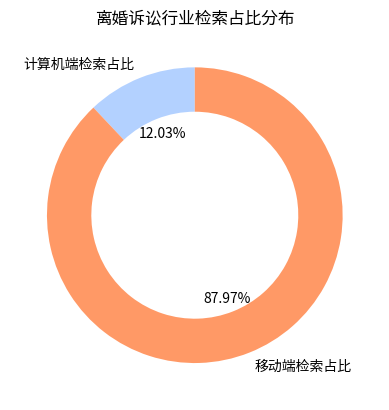

The script that saved this image:
import matplotlib.pyplot as plt
import numpy as np

# 数据
labels = ['计算机端检索占比', '移动端检索占比']
sizes = [12.03, 87.97]
# 颜色，可根据需求调整
colors = ['#b3d1ff', '#ff9966']  

# 创建画布和子图
fig, ax = plt.subplots()
# 绘制甜甜圈图，wedgeprops 用于设置环形宽度
ax.pie(sizes, labels=labels, autopct='%1.2f%%', startangle=90, colors=colors,
       wedgeprops={'width': 0.3})  

# 设置标题（可选，根据需求添加）
ax.set_title('离婚诉讼行业检索占比分布')  

plt.show()
